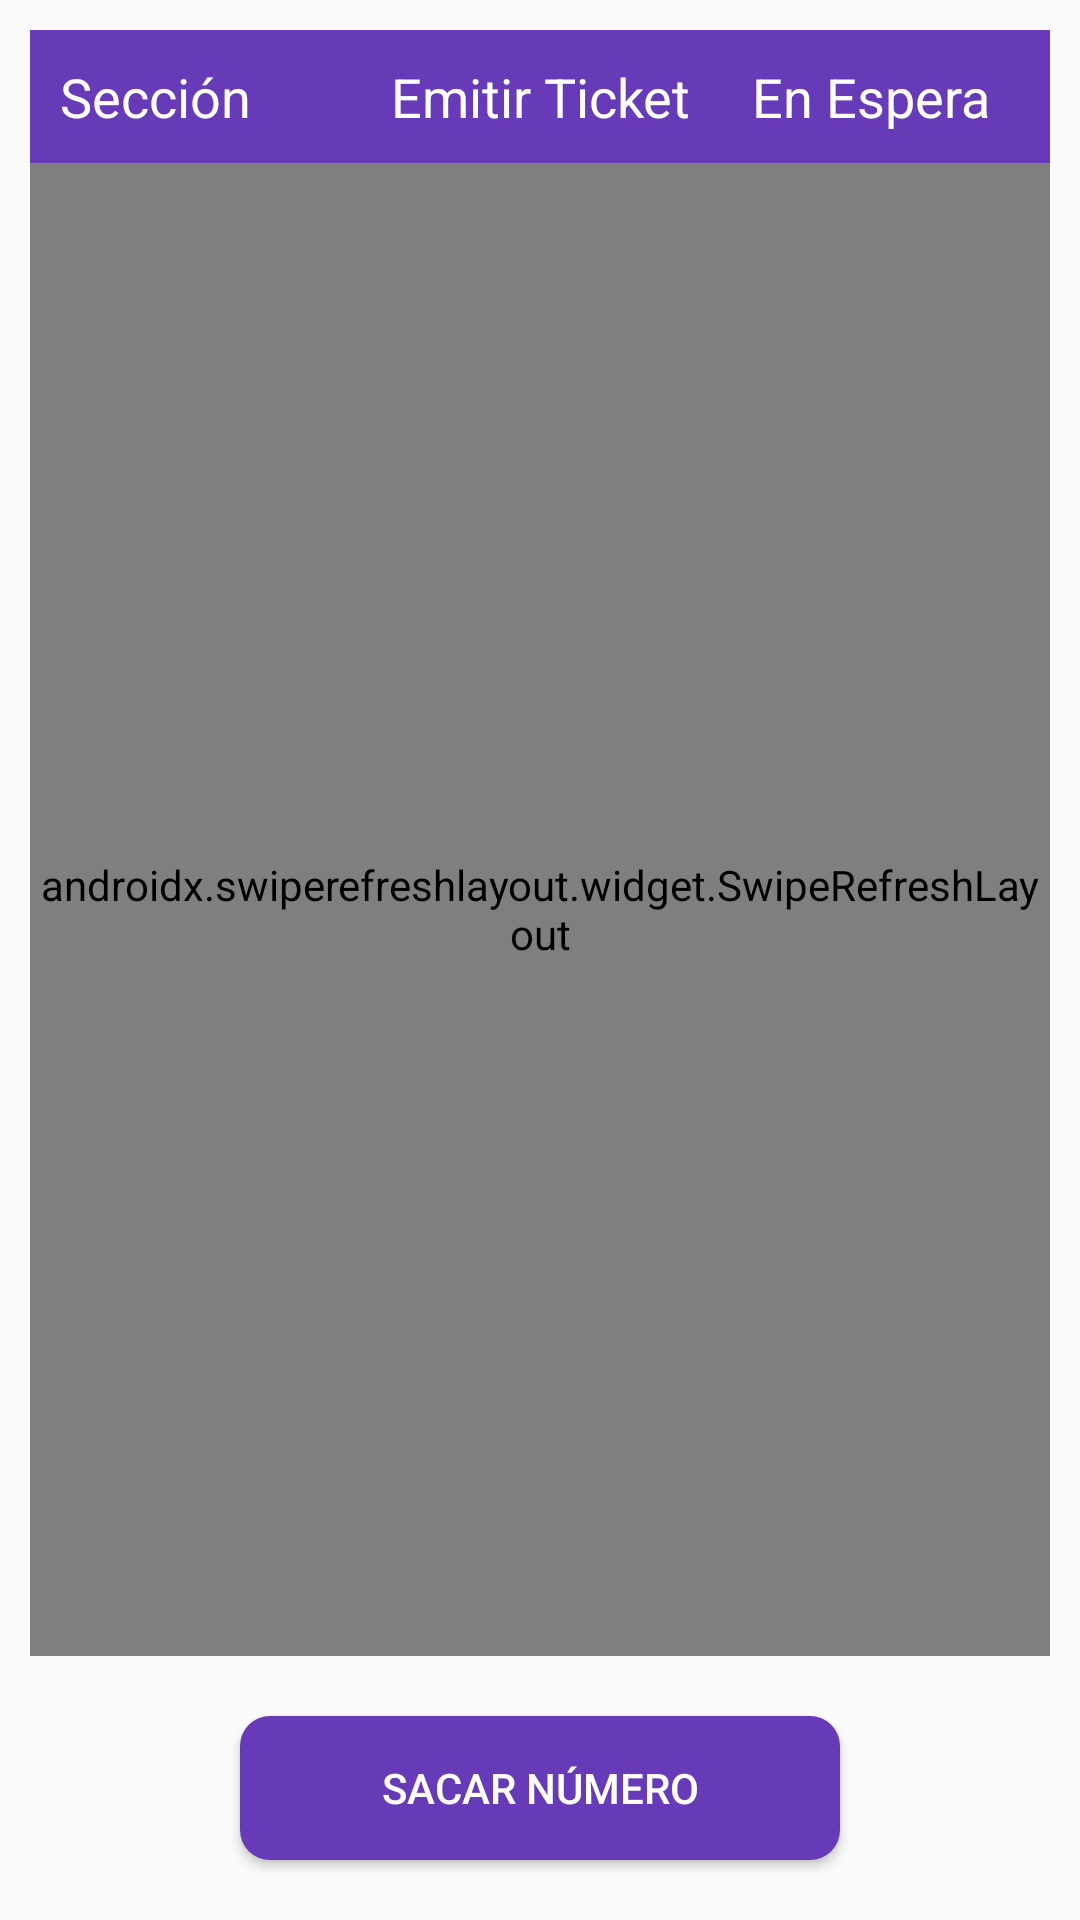

This screen was rendered from an Android layout file. Write that file and the resources it references.
<!-- AndroidManifest.xml: application theme AppTheme -->
<!-- res/layout/new_ticket_number_fragment.xml -->
<?xml version="1.0" encoding="utf-8"?>
<LinearLayout
    xmlns:android="http://schemas.android.com/apk/res/android"
    xmlns:tools="http://schemas.android.com/tools"
    android:id="@+id/newticketnumber"
    android:layout_width="match_parent"
    android:layout_height="match_parent"
    android:orientation="vertical"
    tools:context=".ui.newticketnumber.NewTicketNumberFragment">

    <LinearLayout
        android:layout_width="match_parent"
        android:layout_height="wrap_content"
        android:layout_marginLeft="10dp"
        android:layout_marginRight="10dp"
        android:layout_marginTop="10dp"
        android:orientation="horizontal"
        android:padding="10dp"
        android:background="@color/colorPrimary">

        <TextView
            android:layout_width="100dp"
            android:layout_height="wrap_content"
            android:layout_gravity="center_vertical"
            android:textSize="18sp"
            android:textColor="@color/colorAccent"
            android:text="Sección" />

        <Space
            android:layout_width="0dp"
            android:layout_height="match_parent"
            android:layout_weight="1" />

        <TextView
            android:layout_width="100dp"
            android:layout_height="wrap_content"
            android:layout_gravity="center"
            android:textAlignment="center"
            android:textSize="18sp"
            android:textColor="@color/colorAccent"
            android:text="Emitir Ticket" />

        <Space
            android:layout_width="0dp"
            android:layout_height="match_parent"
            android:layout_weight="1" />

        <TextView
            android:layout_width="100dp"
            android:layout_height="wrap_content"
            android:layout_gravity="center"
            android:textAlignment="center"
            android:textSize="18sp"
            android:textColor="@color/colorAccent"
            android:text="En Espera" />

    </LinearLayout>

    <androidx.swiperefreshlayout.widget.SwipeRefreshLayout
        android:id="@+id/swipeRefresh"
        android:layout_width="match_parent"
        android:layout_height="0dp"
        android:layout_weight="1"
        android:layout_marginLeft="10dp"
        android:layout_marginRight="10dp">

        <androidx.recyclerview.widget.RecyclerView
            android:id="@+id/recyclerView"
            android:layout_width="match_parent"
            android:layout_height="match_parent" />

    </androidx.swiperefreshlayout.widget.SwipeRefreshLayout>

    <Button
        android:id="@+id/button"
        android:layout_width="200dp"
        android:layout_height="wrap_content"
        android:layout_marginTop="20dp"
        android:layout_marginBottom="20dp"
        android:layout_gravity="center_horizontal"
        android:background="@drawable/button"
        android:textColor="@color/colorAccent"
        android:text="Sacar Número" />

</LinearLayout>
<!-- resources referenced by this layout -->
<resources>
  <color name="colorAccent">#FFFFFF</color>
  <color name="colorPrimary">#673AB7</color>
  <!-- drawable button (drawable) -->
  <?xml version="1.0" encoding="utf-8"?>
  <selector xmlns:android="http://schemas.android.com/apk/res/android">
      <item android:state_enabled="false">
          <shape android:shape="rectangle" android:padding="10dp">
              <solid android:color="@color/disabled_color"/>
              <corners android:radius="10dp"/>
          </shape>
      </item>
      <item>
          <shape android:shape="rectangle" android:padding="10dp">
              <solid android:color="@color/colorPrimary"/>
              <corners android:radius="10dp"/>
          </shape>
      </item>
  </selector>
  <style name="AppTheme" parent="Theme.AppCompat.Light.DarkActionBar">
          
          <item name="colorPrimary">@color/colorPrimary</item>
          <item name="colorPrimaryDark">@color/colorPrimaryDark</item>
          <item name="colorAccent">@color/colorAccent</item>
      </style>
  <color name="disabled_color">#AAAAAA</color>
  <color name="colorPrimaryDark">#000000</color>
</resources>
